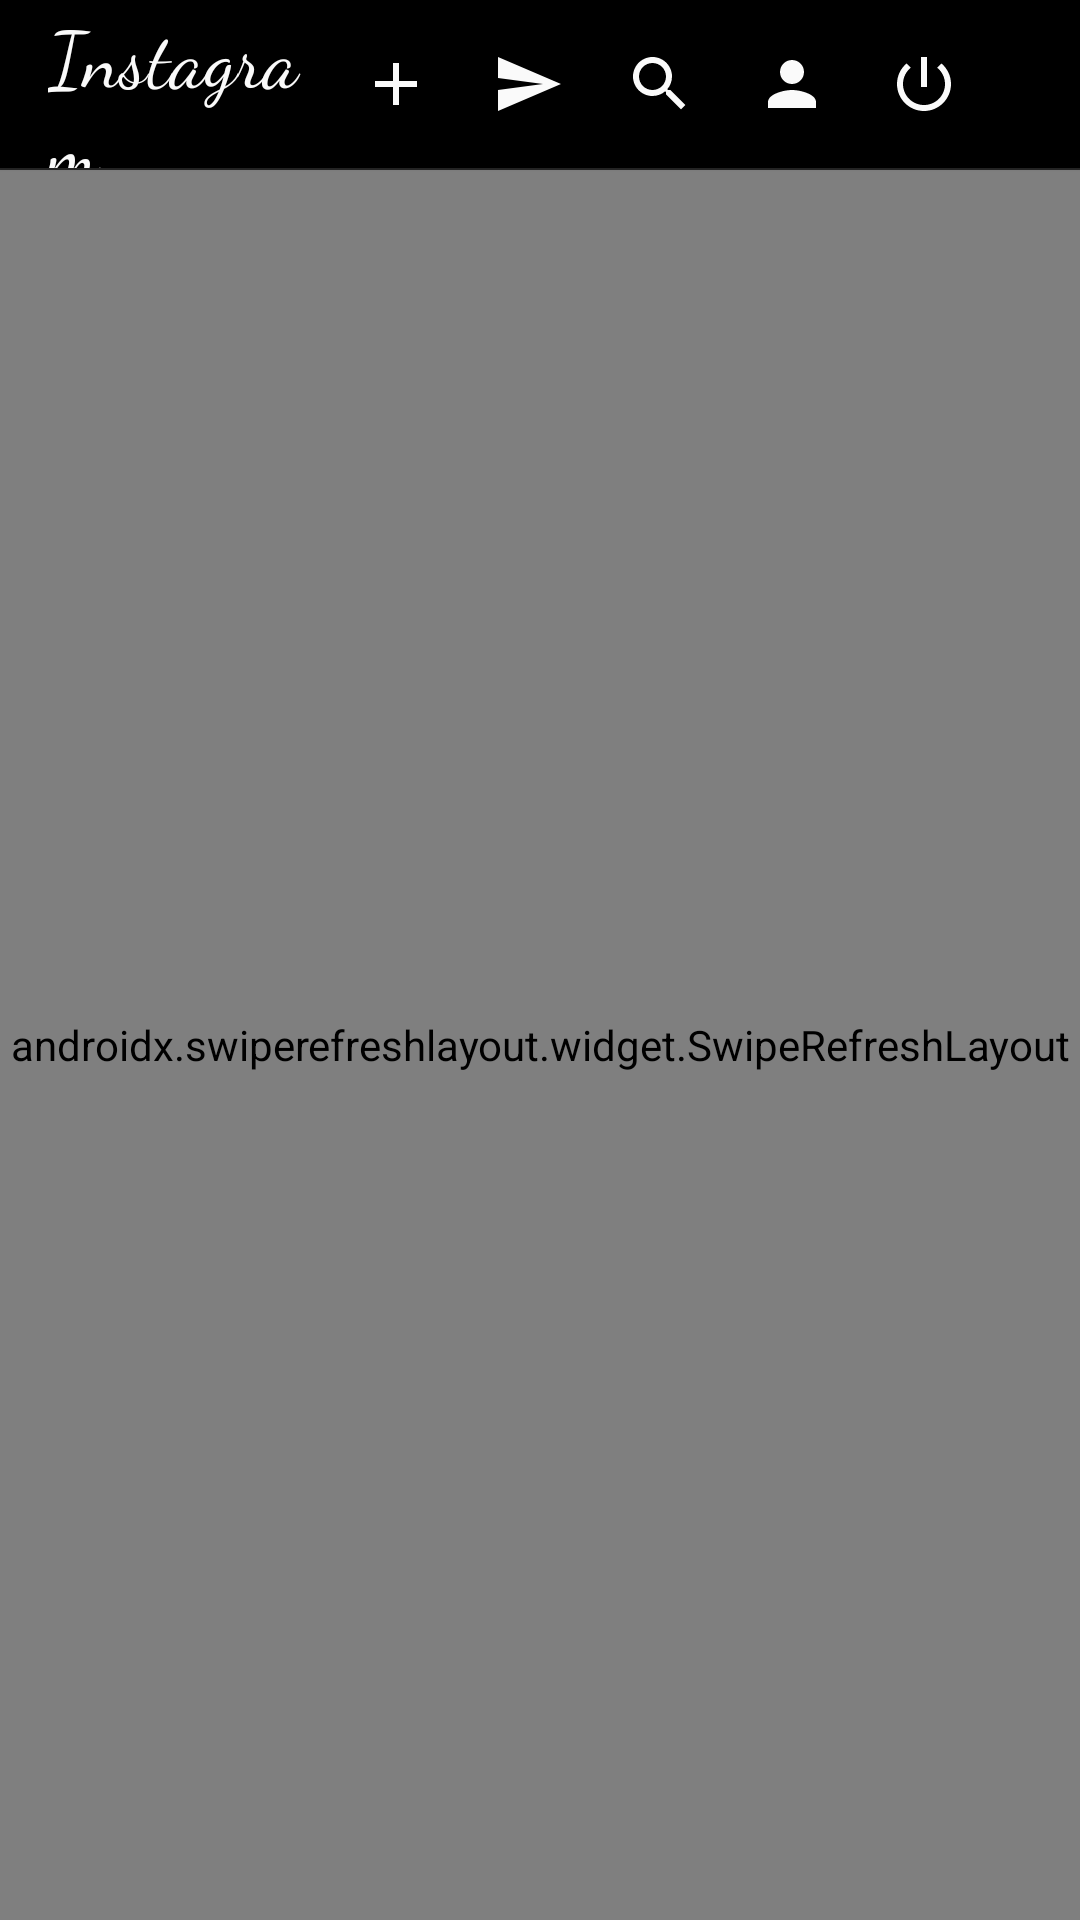

This screen was rendered from an Android layout file. Write that file and the resources it references.
<!-- AndroidManifest.xml: application theme Theme.Instagram_clone -->
<!-- res/layout/activity_feed.xml -->
<?xml version="1.0" encoding="utf-8"?>
<LinearLayout android:fitsSystemWindows="true" xmlns:android="http://schemas.android.com/apk/res/android"
    xmlns:app="http://schemas.android.com/apk/res-auto"
    xmlns:tools="http://schemas.android.com/tools"
    android:layout_width="match_parent"
    android:layout_height="match_parent"
    android:orientation="vertical"
    android:background="@color/background_primary"
    tools:context=".presentation.feed.FeedActivity">

    
    <com.google.android.material.appbar.MaterialToolbar
        android:id="@+id/toolbar"
        android:layout_width="match_parent"
        android:layout_height="56dp"
        android:background="@color/toolbar_background"
        android:elevation="1dp"
        android:paddingHorizontal="16dp">
<LinearLayout
            android:layout_width="match_parent" android:layout_height="match_parent"
            android:orientation="horizontal" android:gravity="center_vertical">
            <TextView android:id="@+id/toolbarTitle"
                android:layout_width="0dp" android:layout_height="wrap_content"
                android:layout_weight="1" android:text="Instagram"
                android:textSize="26sp" android:textColor="@color/text_primary"
                android:fontFamily="cursive" android:letterSpacing="0.01" />
            <ImageButton android:id="@+id/addPostButton"
                android:layout_width="40dp" android:layout_height="40dp"
                android:background="@drawable/ripple_circle" android:src="@drawable/ic_add"
                android:contentDescription="@string/add_post" android:scaleType="center"
                android:layout_marginEnd="4dp" />
            <ImageButton android:id="@+id/dmButton"
                android:layout_width="40dp" android:layout_height="40dp"
                android:background="@drawable/ripple_circle" android:src="@drawable/ic_send"
                android:contentDescription="Mesajlar" android:scaleType="center"
                android:layout_marginEnd="4dp" />
            <ImageButton android:id="@+id/searchButton"
                android:layout_width="40dp" android:layout_height="40dp"
                android:background="@drawable/ripple_circle" android:src="@drawable/ic_search"
                android:contentDescription="Ara" android:scaleType="center"
                android:layout_marginEnd="4dp" />
            <ImageButton android:id="@+id/profileButton"
                android:layout_width="40dp" android:layout_height="40dp"
                android:background="@drawable/ripple_circle" android:src="@drawable/ic_person"
                android:contentDescription="Profil" android:scaleType="center"
                android:layout_marginEnd="4dp" />
            <ImageButton android:id="@+id/logoutButton"
                android:layout_width="40dp" android:layout_height="40dp"
                android:background="@drawable/ripple_circle" android:src="@drawable/ic_logout"
                android:contentDescription="@string/logout" android:scaleType="center" />
        </LinearLayout>
    </com.google.android.material.appbar.MaterialToolbar>

    <View android:layout_width="match_parent" android:layout_height="0.5dp"
        android:background="@color/divider_color" />

    
    <androidx.swiperefreshlayout.widget.SwipeRefreshLayout
        android:id="@+id/swipeRefresh"
        android:layout_width="match_parent" android:layout_height="0dp"
        android:layout_weight="1">
        <FrameLayout
            android:layout_width="match_parent" android:layout_height="match_parent">
            <androidx.recyclerview.widget.RecyclerView
                android:id="@+id/recyclerView"
                android:layout_width="match_parent" android:layout_height="match_parent"
                android:clipToPadding="false" android:paddingTop="4dp"
                android:paddingBottom="16dp" android:scrollbars="vertical" />
<LinearLayout android:id="@+id/emptyState"
                android:layout_width="match_parent" android:layout_height="match_parent"
                android:orientation="vertical" android:gravity="center"
                android:visibility="gone" android:padding="48dp">
                <ImageView android:layout_width="80dp" android:layout_height="80dp"
                    android:src="@drawable/ic_image_placeholder" android:alpha="0.4"
                    android:layout_marginBottom="16dp" android:contentDescription="@null" />
                <TextView android:layout_width="wrap_content" android:layout_height="wrap_content"
                    android:text="@string/no_posts" android:textSize="18sp"
                    android:textColor="@color/text_primary" android:fontFamily="sans-serif-medium"
                    android:layout_marginBottom="8dp" />
                <TextView android:layout_width="wrap_content" android:layout_height="wrap_content"
                    android:text="@string/no_posts_desc" android:textSize="14sp"
                    android:textColor="@color/text_secondary" />
            </LinearLayout>
            <com.google.android.material.progressindicator.CircularProgressIndicator
                android:id="@+id/progressBar"
                android:layout_width="wrap_content" android:layout_height="wrap_content"
                android:layout_gravity="center" android:visibility="gone"
                app:indicatorColor="@color/instagram_blue" app:trackColor="@color/divider_color"
                app:indicatorSize="48dp" android:indeterminate="true" />
        </FrameLayout>
    </androidx.swiperefreshlayout.widget.SwipeRefreshLayout>
</LinearLayout>
<!-- resources referenced by this layout -->
<resources>
  <color name="background_primary">#000000</color>
  <color name="divider_color">#262626</color>
  <color name="instagram_blue">#0095F6</color>
  <color name="text_primary">#FAFAFA</color>
  <color name="text_secondary">#A8A8A8</color>
  <color name="toolbar_background">#000000</color>
  <!-- drawable ic_add (drawable) -->
  <?xml version="1.0" encoding="utf-8"?>
  <vector xmlns:android="http://schemas.android.com/apk/res/android"
      android:width="24dp"
      android:height="24dp"
      android:viewportWidth="24"
      android:viewportHeight="24"
      android:tint="@color/text_primary">
    <path
        android:fillColor="@android:color/white"
        android:pathData="M19,13h-6v6h-2v-6H5v-2h6V5h2v6h6v2z"/>
  </vector>
  <!-- drawable ic_image_placeholder (drawable) -->
  <?xml version="1.0" encoding="utf-8"?>
  <vector xmlns:android="http://schemas.android.com/apk/res/android"
      android:width="48dp"
      android:height="48dp"
      android:viewportWidth="24"
      android:viewportHeight="24"
      android:tint="@color/text_tertiary">
    <path
        android:fillColor="@android:color/white"
        android:pathData="M21,19V5c0,-1.1 -0.9,-2 -2,-2H5c-1.1,0 -2,0.9 -2,2v14c0,1.1 0.9,2 2,2h14c1.1,0 2,-0.9 2,-2zM8.5,13.5l2.5,3.01L14.5,12l4.5,6H5l3.5,-4.5z"/>
  </vector>
  <!-- drawable ic_logout (drawable) -->
  <?xml version="1.0" encoding="utf-8"?>
  <vector xmlns:android="http://schemas.android.com/apk/res/android"
      android:width="24dp"
      android:height="24dp"
      android:viewportWidth="24"
      android:viewportHeight="24"
      android:tint="@color/text_primary">
    <path
        android:fillColor="@android:color/white"
        android:pathData="M13,3h-2v10h2V3zM17.83,5.17l-1.42,1.42C17.99,7.86 19,9.81 19,12c0,3.87 -3.13,7 -7,7s-7,-3.13 -7,-7c0,-2.19 1.01,-4.14 2.58,-5.42L6.17,5.17C4.23,6.82 3,9.26 3,12c0,4.97 4.03,9 9,9s9,-4.03 9,-9c0,-2.74 -1.23,-5.18 -3.17,-6.83z"/>
  </vector>
  <!-- drawable ic_person (drawable) -->
  <?xml version="1.0" encoding="utf-8"?>
  <vector xmlns:android="http://schemas.android.com/apk/res/android"
      android:width="24dp"
      android:height="24dp"
      android:viewportWidth="24"
      android:viewportHeight="24"
      android:tint="@color/text_primary">
    <path
        android:fillColor="@android:color/white"
        android:pathData="M12,12c2.21,0 4,-1.79 4,-4s-1.79,-4 -4,-4 -4,1.79 -4,4 1.79,4 4,4zM12,14c-2.67,0 -8,1.34 -8,4v2h16v-2c0,-2.66 -5.33,-4 -8,-4z"/>
  </vector>
  <!-- drawable ic_send (drawable) -->
  <?xml version="1.0" encoding="utf-8"?>
  <vector xmlns:android="http://schemas.android.com/apk/res/android"
      android:width="24dp"
      android:height="24dp"
      android:viewportWidth="24"
      android:viewportHeight="24"
      android:tint="@color/text_primary">
    <path
        android:fillColor="@android:color/white"
        android:pathData="M2.01,21L23,12 2.01,3 2,10l15,2 -15,2z"/>
  </vector>
  <!-- drawable ripple_circle (drawable) -->
  <?xml version="1.0" encoding="utf-8"?>
  <ripple xmlns:android="http://schemas.android.com/apk/res/android"
      android:color="#1AFFFFFF">
      <item>
          <shape android:shape="oval">
              <solid android:color="@android:color/transparent" />
          </shape>
      </item>
  </ripple>
  <string name="add_post">Gönderi Ekle</string>
  <string name="logout">Çıkış Yap</string>
  <string name="no_posts">Henüz gönderi yok</string>
  <string name="no_posts_desc">İlk gönderiyi paylaşan sen ol!</string>
  <style name="Theme.Instagram_clone" parent="Base.Theme.Instagram_clone" />
  <color name="text_tertiary">#6B6B6B</color>
  <color name="instagram_blue_dark">#0074CC</color>
  <color name="white">#FFFFFFFF</color>
  <color name="status_bar_color">#000000</color>
  <color name="nav_bar_color">#000000</color>
</resources>
